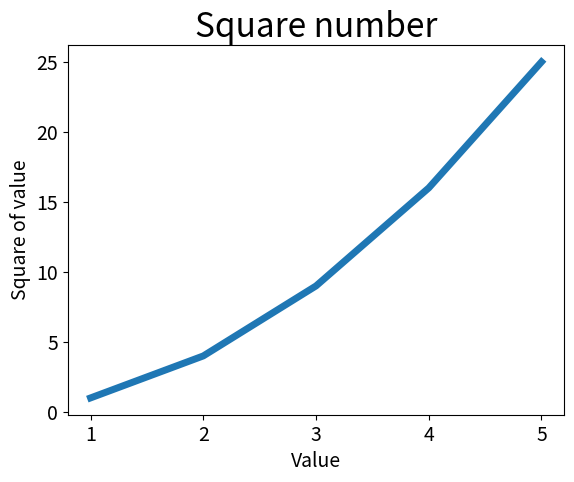

Source code (Python):
import matplotlib.pyplot as plt

input_value = [1,2,3,4,5]
squares = [1,4,9,16,25]
plt.plot(input_value, squares, linewidth = 5)

#set chart title and label axes
plt.title("Square number", fontsize = 24)
plt.xlabel("Value", fontsize = 14)
plt.ylabel("Square of value", fontsize = 14)


# set size of tick labels
plt.tick_params(axis = 'both', labelsize = 14)

plt.show()

